pico-8 play session: no input (idle), after a click and taps of 🅾, ❎, 🅾+❎, 🅾 in the second before t = 0

[t = 1 s] idle ~1s (no d-pad/buttons)
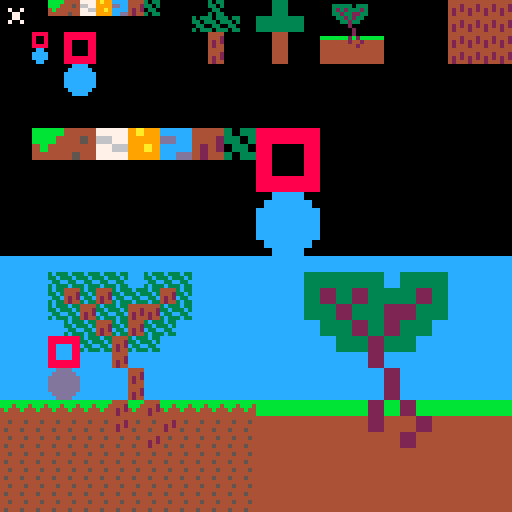

pico-8 cartridge
version 41
__lua__
::_::
cls(0)
spr(0,0,0,16,16)
flip()
goto _
__gfx__
000000000000bbbb444477779a99cccc444430330000000000003033000000000000333300000000000000000000000000000000000000004444444444444444
000000000000bbb4445466779999ddcc444233030000000000003303000000000000333300000000000333330333000000000000000000004442444244424442
0070070000004b444444776699a9cccc424203300000000000000330000000000000333300000000000323233323000000000000000000004242424242424242
0007700000004444454477779999ccdd424430330000000000003033000000000000333300000000000332332233000000000000000000004244424442444244
00077000000000000000000000000000000000000000000030333033303300003333333333330000000033232330000000000000000000004444444444444444
00700700000000000000000000000000000000000000000033033303330300003333333333330000000003323300000000000000000000004442444244424442
00000000000000000000000000000000000000000000000003300330033000003333333333330000000000020000000000000000000000004242424242424242
00000000000000000000000000000000000000000000000030333033303300003333333333330000000000002000000000000000000000004244424442444244
00000000888800008888888800000000000000000000000000004444000000000000444400000000000000002000000000000000000000004444444444444444
00000000800800008888888800000000000000000000000000004442000000000000444400000000bbbbbbb2b2bbbbbb00000000000000004442444244424442
00000000800800008800008800000000000000000000000000004242000000000000444400000000444444424424444400000000000000004242424242424242
00000000888800008800008800000000000000000000000000004244000000000000444400000000444444444244444400000000000000004244424442444244
000000000cc000008800008800000000000000000000000000004444000000000000444400000000444444444444444400000000000000004444444444444444
00000000cccc00008800008800000000000000000000000000004442000000000000444400000000444444444444444400000000000000004442444244424442
00000000cccc00008888888800000000000000000000000000004242000000000000444400000000444444444444444400000000000000004242424242424242
000000000cc000008888888800000000000000000000000000004244000000000000444400000000444444444444444400000000000000004244424442444244
000000000000000000cccc0000000000000000000000000000000000000000000000000000000000000000000000000000000000000000000000000000000000
00000000000000000cccccc000000000000000000000000000000000000000000000000000000000000000000000000000000000000000000000000000000000
0000000000000000cccccccc00000000000000000000000000000000000000000000000000000000000000000000000000000000000000000000000000000000
0000000000000000cccccccc00000000000000000000000000000000000000000000000000000000000000000000000000000000000000000000000000000000
0000000000000000cccccccc00000000000000000000000000000000000000000000000000000000000000000000000000000000000000000000000000000000
0000000000000000cccccccc00000000000000000000000000000000000000000000000000000000000000000000000000000000000000000000000000000000
00000000000000000cccccc000000000000000000000000000000000000000000000000000000000000000000000000000000000000000000000000000000000
000000000000000000cccc0000000000000000000000000000000000000000000000000000000000000000000000000000000000000000000000000000000000
00000000000000000000000000000000000000000000000000000000000000000000000000000000000000000000000000000000000000000000000000000000
00000000000000000000000000000000000000000000000000000000000000000000000000000000000000000000000000000000000000000000000000000000
00000000000000000000000000000000000000000000000000000000000000000000000000000000000000000000000000000000000000000000000000000000
00000000000000000000000000000000000000000000000000000000000000000000000000000000000000000000000000000000000000000000000000000000
00000000000000000000000000000000000000000000000000000000000000000000000000000000000000000000000000000000000000000000000000000000
00000000000000000000000000000000000000000000000000000000000000000000000000000000000000000000000000000000000000000000000000000000
00000000000000000000000000000000000000000000000000000000000000000000000000000000000000000000000000000000000000000000000000000000
00000000000000000000000000000000000000000000000000000000000000000000000000000000000000000000000000000000000000000000000000000000
00000000bbbbbbbb444444447777777799aa9999cccccccc44444444330033338888888888888888000000000000000000000000000000000000000000000000
00000000bbbbbbbb444444447777777799aa9999cccccccc44444444330033338888888888888888000000000000000000000000000000000000000000000000
00000000bbbbbb44444455446666777799999999ddddcccc44444422333300338888888888888888000000000000000000000000000000000000000000000000
00000000bbbbbb44444455446666777799999999ddddcccc44444422333300338888888888888888000000000000000000000000000000000000000000000000
0000000044bb444444444444777766669999aa99cccccccc44224422003333008888000000008888000000000000000000000000000000000000000000000000
0000000044bb444444444444777766669999aa99cccccccc44224422003333008888000000008888000000000000000000000000000000000000000000000000
0000000044444444445544447777777799999999ccccdddd44224444330033338888000000008888000000000000000000000000000000000000000000000000
0000000044444444445544447777777799999999ccccdddd44224444330033338888000000008888000000000000000000000000000000000000000000000000
00000000000000000000000000000000000000000000000000000000000000008888000000008888000000000000000000000000000000000000000000000000
00000000000000000000000000000000000000000000000000000000000000008888000000008888000000000000000000000000000000000000000000000000
00000000000000000000000000000000000000000000000000000000000000008888000000008888000000000000000000000000000000000000000000000000
00000000000000000000000000000000000000000000000000000000000000008888000000008888000000000000000000000000000000000000000000000000
00000000000000000000000000000000000000000000000000000000000000008888888888888888000000000000000000000000000000000000000000000000
00000000000000000000000000000000000000000000000000000000000000008888888888888888000000000000000000000000000000000000000000000000
00000000000000000000000000000000000000000000000000000000000000008888888888888888000000000000000000000000000000000000000000000000
00000000000000000000000000000000000000000000000000000000000000008888888888888888000000000000000000000000000000000000000000000000
00000000000000000000000000000000000000000000000000000000000000000000cccccccc0000000000000000000000000000000000000000000000000000
00000000000000000000000000000000000000000000000000000000000000000000cccccccc0000000000000000000000000000000000000000000000000000
000000000000000000000000000000000000000000000000000000000000000000cccccccccccc00000000000000000000000000000000000000000000000000
000000000000000000000000000000000000000000000000000000000000000000cccccccccccc00000000000000000000000000000000000000000000000000
0000000000000000000000000000000000000000000000000000000000000000cccccccccccccccc000000000000000000000000000000000000000000000000
0000000000000000000000000000000000000000000000000000000000000000cccccccccccccccc000000000000000000000000000000000000000000000000
0000000000000000000000000000000000000000000000000000000000000000cccccccccccccccc000000000000000000000000000000000000000000000000
0000000000000000000000000000000000000000000000000000000000000000cccccccccccccccc000000000000000000000000000000000000000000000000
0000000000000000000000000000000000000000000000000000000000000000cccccccccccccccc000000000000000000000000000000000000000000000000
0000000000000000000000000000000000000000000000000000000000000000cccccccccccccccc000000000000000000000000000000000000000000000000
0000000000000000000000000000000000000000000000000000000000000000cccccccccccccccc000000000000000000000000000000000000000000000000
0000000000000000000000000000000000000000000000000000000000000000cccccccccccccccc000000000000000000000000000000000000000000000000
000000000000000000000000000000000000000000000000000000000000000000cccccccccccc00000000000000000000000000000000000000000000000000
000000000000000000000000000000000000000000000000000000000000000000cccccccccccc00000000000000000000000000000000000000000000000000
00000000000000000000000000000000000000000000000000000000000000000000cccccccc0000000000000000000000000000000000000000000000000000
00000000000000000000000000000000000000000000000000000000000000000000cccccccc0000000000000000000000000000000000000000000000000000
cccccccccccccccccccccccccccccccccccccccccccccccccccccccccccccccccccccccccccccccccccccccccccccccccccccccccccccccccccccccccccccccc
cccccccccccccccccccccccccccccccccccccccccccccccccccccccccccccccccccccccccccccccccccccccccccccccccccccccccccccccccccccccccccccccc
cccccccccccccccccccccccccccccccccccccccccccccccccccccccccccccccccccccccccccccccccccccccccccccccccccccccccccccccccccccccccccccccc
cccccccccccccccccccccccccccccccccccccccccccccccccccccccccccccccccccccccccccccccccccccccccccccccccccccccccccccccccccccccccccccccc
cccccccccccc3c333c333c333c333c33cccc3c333c333c33cccccccccccccccccccccccccccc33333333333333333333cccc333333333333cccccccccccccccc
cccccccccccc33c333c333c333c333c3cccc33c333c333c3cccccccccccccccccccccccccccc33333333333333333333cccc333333333333cccccccccccccccc
ccccccccccccc33cc33cc33cc33cc33cccccc33cc33cc33ccccccccccccccccccccccccccccc33333333333333333333cccc333333333333cccccccccccccccc
cccccccccccc3c333c333c333c333c33cccc3c333c333c33cccccccccccccccccccccccccccc33333333333333333333cccc333333333333cccccccccccccccc
cccccccccccc3c3344443c3344443c333c333c3344443c33cccccccccccccccccccccccccccc333322223333222233333333333322223333cccccccccccccccc
cccccccccccc33c3444233c3444233c333c333c3444233c3cccccccccccccccccccccccccccc333322223333222233333333333322223333cccccccccccccccc
ccccccccccccc33c4242c33c4242c33cc33cc33c4242c33ccccccccccccccccccccccccccccc333322223333222233333333333322223333cccccccccccccccc
cccccccccccc3c3342443c3342443c333c333c3342443c33cccccccccccccccccccccccccccc333322223333222233333333333322223333cccccccccccccccc
cccccccccccc3c333c3344443c333c33444444443c333c33cccccccccccccccccccccccccccc333333332222333333332222222233333333cccccccccccccccc
cccccccccccc33c333c3444233c333c34442444233c333c3cccccccccccccccccccccccccccc333333332222333333332222222233333333cccccccccccccccc
ccccccccccccc33cc33c4242c33cc33c42424242c33cc33ccccccccccccccccccccccccccccc333333332222333333332222222233333333cccccccccccccccc
cccccccccccc3c333c3342443c333c33424442443c333c33cccccccccccccccccccccccccccc333333332222333333332222222233333333cccccccccccccccc
cccccccccccccccc3c333c3344443c3344443c333c33cccccccccccccccccccccccccccccccccccc3333333322223333222233333333cccccccccccccccccccc
cccccccccccccccc33c333c3444233c3444233c333c3cccccccccccccccccccccccccccccccccccc3333333322223333222233333333cccccccccccccccccccc
ccccccccccccccccc33cc33c4242c33c4242c33cc33ccccccccccccccccccccccccccccccccccccc3333333322223333222233333333cccccccccccccccccccc
cccccccccccccccc3c333c3342443c3342443c333c33cccccccccccccccccccccccccccccccccccc3333333322223333222233333333cccccccccccccccccccc
cccccccccccc888888883c333c3344443c333c33cccccccccccccccccccccccccccccccccccccccccccc33333333222233333333cccccccccccccccccccccccc
cccccccccccc8888888833c333c3444233c333c3cccccccccccccccccccccccccccccccccccccccccccc33333333222233333333cccccccccccccccccccccccc
cccccccccccc88cccc88c33cc33c4242c33cc33ccccccccccccccccccccccccccccccccccccccccccccc33333333222233333333cccccccccccccccccccccccc
cccccccccccc88cccc883c333c3342443c333c33cccccccccccccccccccccccccccccccccccccccccccc33333333222233333333cccccccccccccccccccccccc
cccccccccccc88cccc88cccccccc4444cccccccccccccccccccccccccccccccccccccccccccccccccccccccccccc2222cccccccccccccccccccccccccccccccc
cccccccccccc88cccc88cccccccc4442cccccccccccccccccccccccccccccccccccccccccccccccccccccccccccc2222cccccccccccccccccccccccccccccccc
cccccccccccc88888888cccccccc4242cccccccccccccccccccccccccccccccccccccccccccccccccccccccccccc2222cccccccccccccccccccccccccccccccc
cccccccccccc88888888cccccccc4244cccccccccccccccccccccccccccccccccccccccccccccccccccccccccccc2222cccccccccccccccccccccccccccccccc
ccccccccccccccddddcccccccccccccc4444cccccccccccccccccccccccccccccccccccccccccccccccccccccccccccc2222cccccccccccccccccccccccccccc
cccccccccccccddddddccccccccccccc4442cccccccccccccccccccccccccccccccccccccccccccccccccccccccccccc2222cccccccccccccccccccccccccccc
ccccccccccccddddddddcccccccccccc4242cccccccccccccccccccccccccccccccccccccccccccccccccccccccccccc2222cccccccccccccccccccccccccccc
ccccccccccccddddddddcccccccccccc4244cccccccccccccccccccccccccccccccccccccccccccccccccccccccccccc2222cccccccccccccccccccccccccccc
ccccccccccccddddddddcccccccccccc4444cccccccccccccccccccccccccccccccccccccccccccccccccccccccccccc2222cccccccccccccccccccccccccccc
ccccccccccccddddddddcccccccccccc4442cccccccccccccccccccccccccccccccccccccccccccccccccccccccccccc2222cccccccccccccccccccccccccccc
cccccccccccccddddddccccccccccccc4242cccccccccccccccccccccccccccccccccccccccccccccccccccccccccccc2222cccccccccccccccccccccccccccc
ccccccccccccccddddcccccccccccccc4244cccccccccccccccccccccccccccccccccccccccccccccccccccccccccccc2222cccccccccccccccccccccccccccc
bbbbbbbbbbbbbbbbbbbbbbbbbbbb4444bbbb4444bbbbbbbbbbbbbbbbbbbbbbbbbbbbbbbbbbbbbbbbbbbbbbbbbbbb2222bbbb2222bbbbbbbbbbbbbbbbbbbbbbbb
bbb4bbb4bbb4bbb4bbb4bbb4bbb44442bbb44442bbb4bbb4bbb4bbb4bbb4bbb4bbbbbbbbbbbbbbbbbbbbbbbbbbbb2222bbbb2222bbbbbbbbbbbbbbbbbbbbbbbb
4b444b444b444b444b444b444b4442424b4442424b444b444b444b444b444b44bbbbbbbbbbbbbbbbbbbbbbbbbbbb2222bbbb2222bbbbbbbbbbbbbbbbbbbbbbbb
4444444444444444444444444444424444444244444444444444444444444444bbbbbbbbbbbbbbbbbbbbbbbbbbbb2222bbbb2222bbbbbbbbbbbbbbbbbbbbbbbb
44444444444444444444444444444444444444444444444444444444444444444444444444444444444444444444222244444444222244444444444444444444
44544454445444544454445444544442445444544442445444544454445444544444444444444444444444444444222244444444222244444444444444444444
44444444444444444444444444444242444444444242444444444444444444444444444444444444444444444444222244444444222244444444444444444444
45444544454445444544454445444244454445444244454445444544454445444444444444444444444444444444222244444444222244444444444444444444
44444444444444444444444444444444444444444444444444444444444444444444444444444444444444444444444444442222444444444444444444444444
44544454445444544454445444544454445444424454445444544454445444544444444444444444444444444444444444442222444444444444444444444444
44444444444444444444444444444444444442424444444444444444444444444444444444444444444444444444444444442222444444444444444444444444
45444544454445444544454445444544454442444544454445444544454445444444444444444444444444444444444444442222444444444444444444444444
44444444444444444444444444444444444444444444444444444444444444444444444444444444444444444444444444444444444444444444444444444444
44544454445444544454445444544454445444544454445444544454445444544444444444444444444444444444444444444444444444444444444444444444
44444444444444444444444444444444444444444444444444444444444444444444444444444444444444444444444444444444444444444444444444444444
45444544454445444544454445444544454445444544454445444544454445444444444444444444444444444444444444444444444444444444444444444444
44444444444444444444444444444444444444444444444444444444444444444444444444444444444444444444444444444444444444444444444444444444
44544454445444544454445444544454445444544454445444544454445444544444444444444444444444444444444444444444444444444444444444444444
44444444444444444444444444444444444444444444444444444444444444444444444444444444444444444444444444444444444444444444444444444444
45444544454445444544454445444544454445444544454445444544454445444444444444444444444444444444444444444444444444444444444444444444
44444444444444444444444444444444444444444444444444444444444444444444444444444444444444444444444444444444444444444444444444444444
44544454445444544454445444544454445444544454445444544454445444544444444444444444444444444444444444444444444444444444444444444444
44444444444444444444444444444444444444444444444444444444444444444444444444444444444444444444444444444444444444444444444444444444
45444544454445444544454445444544454445444544454445444544454445444444444444444444444444444444444444444444444444444444444444444444
44444444444444444444444444444444444444444444444444444444444444444444444444444444444444444444444444444444444444444444444444444444
44544454445444544454445444544454445444544454445444544454445444544444444444444444444444444444444444444444444444444444444444444444
44444444444444444444444444444444444444444444444444444444444444444444444444444444444444444444444444444444444444444444444444444444
45444544454445444544454445444544454445444544454445444544454445444444444444444444444444444444444444444444444444444444444444444444
__map__
0000000000000000000000000000000000000000000000000000000000000000000000000000000000000000000000000000000000000000000000000000000000000000000000000000000000000000000000000000000000000000000000000000000000000000000000000000000000000000000000000000000000000000
0000000000000000000000000000000000000000000000000000000000000000000000000000000000000000000000000000000000000000000000000000000000000000000000000000000000000000000000000000000000000000000000000000000000000000000000000000000000000000000000000000000000000000
0000000000000000000000000000000000000000000000000000000000000000000000000000000000000000000000000000000000000000000000000000000000000000000000000000000000000000000000000000000000000000000000000000000000000000000000000000000000000000000000000000000000000000
0000000000004747474747000000000000000000000000000000000000000000000000000000000000000000000000000000000000000000000000000000000000000000000000000000000000000000000000000000000000000000000000000000000000000000000000000000000000000000000000000000000000000000
0000000000474747474647470000000000000000000000000000000000000000000000000000000000000000000000000000000000000000000000000000000000000000000000000000000000000000000000000000000000000000000000000000000000000000000000000000000000000000000000000000000000000000
0000000000474647464647474700000000000000000000000000000000000000000000000000000000000000000000000000000000000000000000000000000000000000000000000000000000000000000000000000000000000000000000000000000000000000000000000000000000000000000000000000000000000000
0000000000004746464647474700000000000000000000000000000000000000000000000000000000000000000000000000000000000000000000000000000000000000000000000000000000000000000000000000000000000000000000000000000000000000000000000000000000000000000000000000000000000000
0000000000000000464647464700000000000000000000000000000000000000000000000000000000000000000000000000000000000000000000000000000000000000000000000000000000000000000000000000000000000000000000000000000000000000000000000000000000000000000000000000000000000000
0000000000000000464646470000000000000000000000000000000000000000000000000000000000000000000000000000000000000000000000000000000000000000000000000000000000000000000000000000000000000000000000000000000000000000000000000000000000000000000000000000000000000000
0000000000000000464600000000000000000000000000000000000000000000000000000000000000000000000000000000000000000000000000000000000000000000000000000000000000000000000000000000000000000000000000000000000000000000000000000000000000000000000000000000000000000000
0000000048490000464600000000000000000000000000000000000000000000000000000000000000000000000000000000000000000000000000000000000000000000000000000000000000000000000000000000000000000000000000000000000000000000000000000000000000000000000000000000000000000000
0000000058590000464600000000000000000000000000000000000000000000000000000000000000000000000000000000000000000000000000000000000000000000000000000000000000000000000000000000000000000000000000000000000000000000000000000000000000000000000000000000000000000000
0000000068690000464600000000000000000000000000000000000000000000000000000000000000000000000000000000000000000000000000000000000000000000000000000000000000000000000000000000000000000000000000000000000000000000000000000000000000000000000000000000000000000000
0000000078790000464600000000000000000000000000000000000000000000000000000000000000000000000000000000000000000000000000000000000000000000000000000000000000000000000000000000000000000000000000000000000000000000000000000000000000000000000000000000000000000000
4141414141414141414141414141414100000000000000000000000000000000000000000000000000000000000000000000000000000000000000000000000000000000000000000000000000000000000000000000000000000000000000000000000000000000000000000000000000000000000000000000000000000000
4242424242424242424242424242424200000000000000000000000000000000000000000000000000000000000000000000000000000000000000000000000000000000000000000000000000000000000000000000000000000000000000000000000000000000000000000000000000000000000000000000000000000000
4242424242424242424242424242424200000000000000000000000000000000000000000000000000000000000000000000000000000000000000000000000000000000000000000000000000000000000000000000000000000000000000000000000000000000000000000000000000000000000000000000000000000000
